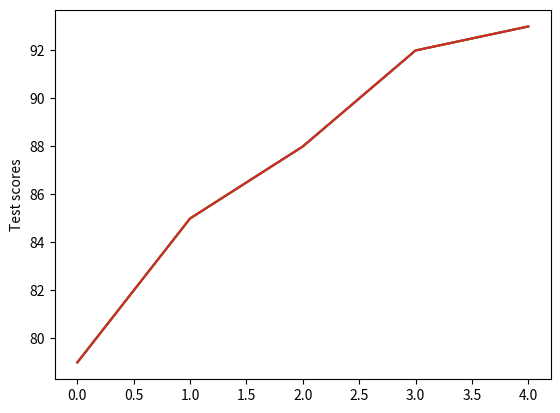

Python code for this plot:
# [redacted]

import math
import numpy as np
import matplotlib.pyplot as plt

def flat_curve(arr, n):
    return [i + n for i in arr]

def square_root_curve(arr):
    return [math.sqrt(i) * 10 for i in arr]

test_scores = [88, 92, 79, 93, 85]

test_scores.sort()

print(test_scores)

curved_5 = flat_curve(test_scores, 5)
curved_10 = flat_curve(test_scores, 10)
curved_sqrt = square_root_curve(test_scores)

for score_list in test_scores, curved_5, curved_10, curved_sqrt:
    print(np.mean(score_list))
    
for score_list in test_scores, curved_5, curved_10, curved_sqrt:
    print(score_list)

for score_list in test_scores, curved_5, curved_10, curved_sqrt:
    plt.plot(test_scores)
    plt.ylabel('Test scores')
    plt.show()

# List of Integers 
numbers = [1, 3, 4, 2] 
  
# Sorting list of Integers 
numbers.sort() 

print(numbers)
